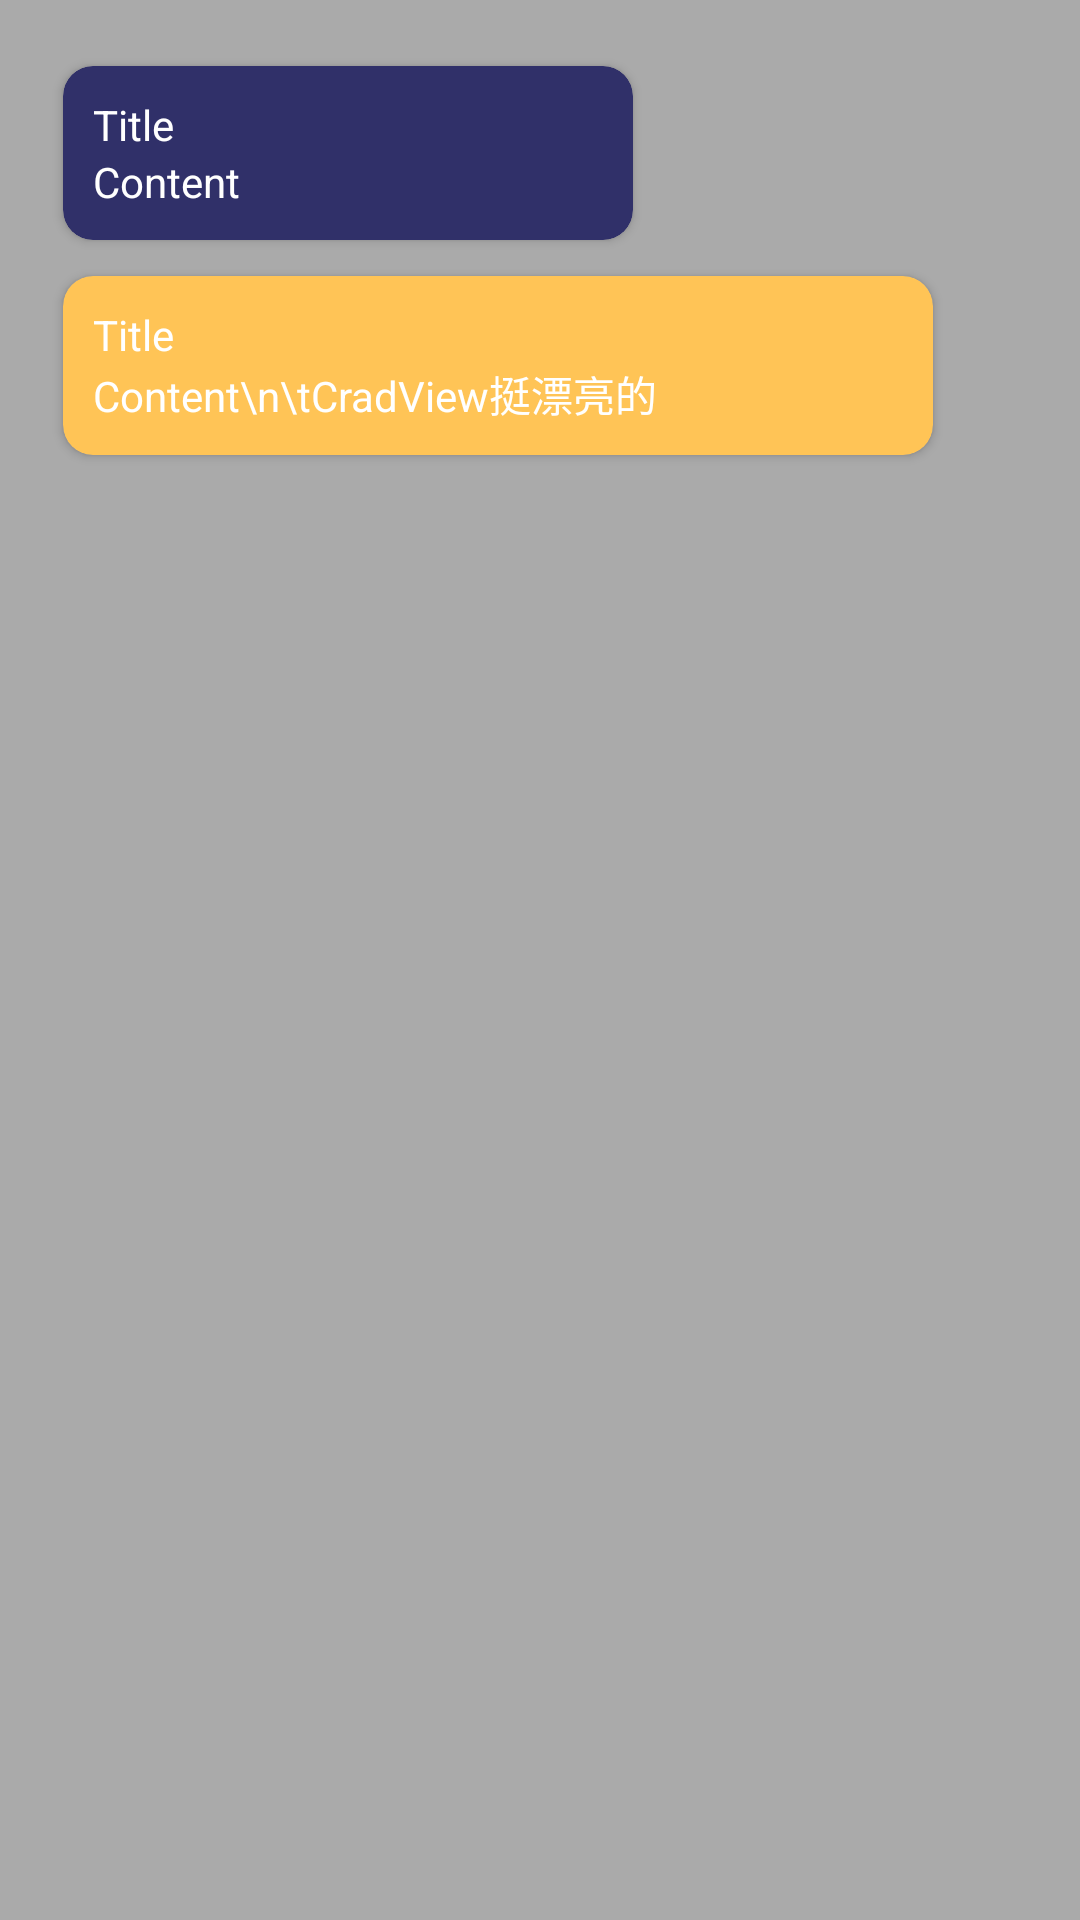

Write the Android layout XML for this screen, with the resource values it uses.
<!-- AndroidManifest.xml: application theme AppTheme -->
<!-- res/layout/a_carddemo.xml -->
<LinearLayout xmlns:android="http://schemas.android.com/apk/res/android"
    xmlns:tools="http://schemas.android.com/tools"
    android:layout_width="match_parent"
    android:layout_height="match_parent"
    android:background="@android:color/darker_gray"
    android:orientation="vertical"
    android:paddingBottom="@dimen/activity_vertical_margin"
    android:paddingLeft="@dimen/activity_horizontal_margin"
    android:paddingRight="@dimen/activity_horizontal_margin"
    android:paddingTop="@dimen/activity_vertical_margin"
    tools:context=".MainActivity">

    <android.support.v7.widget.CardView xmlns:card_view="http://schemas.android.com/apk/res-auto"
        android:layout_width="200dp"
        android:layout_height="wrap_content"
        card_view:cardBackgroundColor="#303069"
        card_view:cardCornerRadius="10dp"
        card_view:cardPreventCornerOverlap="true"
        card_view:cardUseCompatPadding="true"
        card_view:contentPadding="10dp">

        <LinearLayout
            android:layout_width="match_parent"
            android:layout_height="match_parent"
            android:orientation="vertical">

            <TextView
                android:id="@+id/title"
                android:layout_width="match_parent"
                android:layout_height="wrap_content"
                android:text="Title"
                android:textColor="@android:color/white" />

            <TextView
                android:layout_width="match_parent"
                android:layout_height="match_parent"
                android:text="Content"
                android:textColor="@android:color/white" />
        </LinearLayout>
    </android.support.v7.widget.CardView>

    <android.support.v7.widget.CardView xmlns:card_view="http://schemas.android.com/apk/res-auto"
        android:layout_width="300dp"
        android:layout_height="wrap_content"
        card_view:cardBackgroundColor="#FFC456"
        card_view:cardCornerRadius="10dp"
        card_view:cardPreventCornerOverlap="true"
        card_view:cardUseCompatPadding="true"
        card_view:contentPadding="10dp">

        <LinearLayout
            android:layout_width="match_parent"
            android:layout_height="match_parent"
            android:orientation="vertical">

            <TextView
                android:layout_width="match_parent"
                android:layout_height="wrap_content"
                android:text="Title"
                android:textColor="@android:color/white" />

            <TextView
                android:layout_width="match_parent"
                android:layout_height="match_parent"
                android:text="Content\n\tCradView挺漂亮的"
                android:textColor="@android:color/white" />
        </LinearLayout>
    </android.support.v7.widget.CardView>

    <android.support.v7.widget.CardView xmlns:card_view="http://schemas.android.com/apk/res-auto"
        android:layout_width="wrap_content"
        android:layout_height="wrap_content"
        card_view:cardBackgroundColor="#FFFFFF"
        card_view:cardCornerRadius="10dp"
        card_view:cardPreventCornerOverlap="true"
        card_view:cardUseCompatPadding="true">

        <ImageView
            android:layout_width="wrap_content"
            android:layout_height="wrap_content"
            android:src="@drawable/image" />

    </android.support.v7.widget.CardView>

</LinearLayout>
<!-- resources referenced by this layout -->
<resources>
  <dimen name="activity_horizontal_margin">16dp</dimen>
  <dimen name="activity_vertical_margin">16dp</dimen>
  <style name="AppTheme" parent="Theme.AppCompat.Light.DarkActionBar">
          
          <item name="colorPrimary">@color/colorPrimary</item>
          <item name="colorPrimaryDark">@color/colorPrimaryDark</item>
          <item name="colorAccent">@color/colorAccent</item>
      </style>
  <!-- not gathered from this repository: default colours our renderer supplied (Android Studio template values) -->
  <color name="colorPrimary">#FF6200EE</color>
  <color name="colorPrimaryDark">#FF3700B3</color>
  <color name="colorAccent">#FF03DAC5</color>
</resources>
